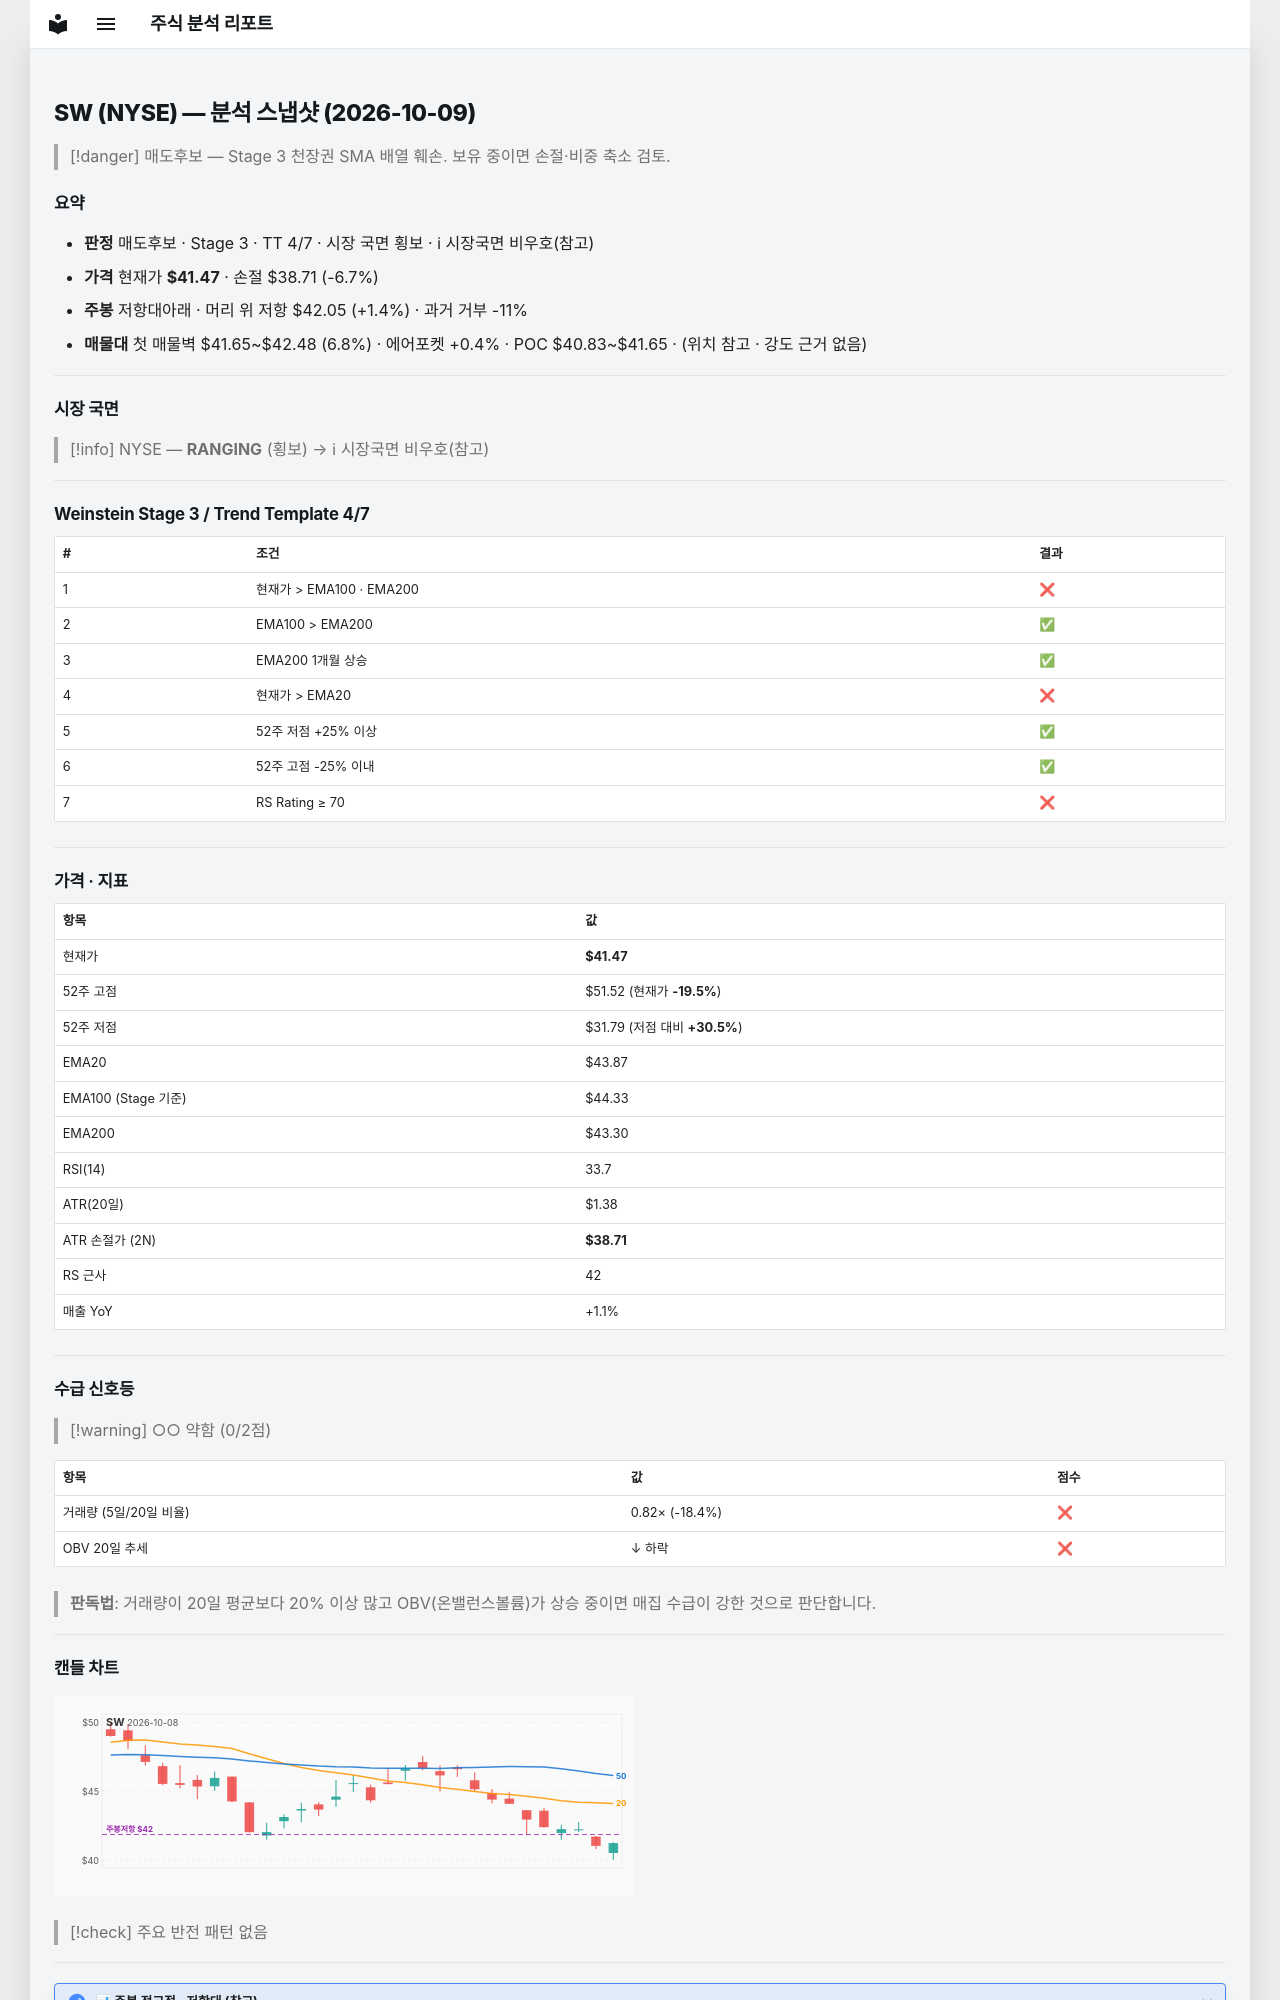

repository: soloandco/stock-reports · page: snapshots/SW-2026-10-09/index.html · generator: mkdocs

---
type: analysis-snapshot
title: SW 분석 스냅샷
ticker: SW
market: NYSE
created: 2026-10-09
updated: 2026-10-09
bar-date: 2026-10-08
verdict: 매도후보
real-rr: 0.21
sma50-gap-pct: -5.5
weekly-position: 저항대아래
weekly-overhead-price: 42.05
weekly-overhead-pct: 1.4
stage: 3
trend-template-score: 4
tt-max: 7
ma-set: ema-20-100-200
price: 41.470001220703125
stop-price: 38.70547380848615
market-regime: RANGING
supply-demand-score: 0/2
supply-demand-label: 약함
status: tracking
tags:
  - stock-agent
  - watchlist
  - SW
  - analysis
related:
  - "[[analysis-template]]"
---

# SW (NYSE) — 분석 스냅샷 (2026-10-09)

> [!danger] 매도후보 — Stage 3 천장권
> SMA 배열 훼손. 보유 중이면 손절·비중 축소 검토.

## 요약

- **판정** 매도후보 · Stage 3 · TT 4/7 · 시장 국면 횡보 · ℹ 시장국면 비우호(참고)
- **가격** 현재가 **$41.47** · 손절 $38.71 (-6.7%)
- **주봉** 저항대아래 · 머리 위 저항 $42.05 (+1.4%) · 과거 거부 -11%
- **매물대** 첫 매물벽 $41.65~$42.48 (6.8%) · 에어포켓 +0.4% · POC $40.83~$41.65 · (위치 참고 · 강도 근거 없음)

---

## 시장 국면

> [!info] NYSE — **RANGING** (횡보) → ℹ 시장국면 비우호(참고)

---

## Weinstein Stage 3 / Trend Template 4/7

| # | 조건 | 결과 |
|---|------|------|
| 1 | 현재가 > EMA100 · EMA200 | ❌ |
| 2 | EMA100 > EMA200 | ✅ |
| 3 | EMA200 1개월 상승 | ✅ |
| 4 | 현재가 > EMA20 | ❌ |
| 5 | 52주 저점 +25% 이상 | ✅ |
| 6 | 52주 고점 -25% 이내 | ✅ |
| 7 | RS Rating ≥ 70 | ❌ |

---

## 가격 · 지표

| 항목 | 값 |
|------|---|
| 현재가 | **$41.47** |
| 52주 고점 | $51.52 (현재가 **-19.5%**) |
| 52주 저점 | $31.79 (저점 대비 **+30.5%**) |
| EMA20 | $43.87 |
| EMA100 (Stage 기준) | $44.33 |
| EMA200 | $43.30 |
| RSI(14) | 33.7 |
| ATR(20일) | $1.38 |
| ATR 손절가 (2N) | **$38.71** |
| RS 근사 | 42 |
| 매출 YoY | +1.1% |

---
## 수급 신호등

> [!warning] ○○ 약함 (0/2점)

| 항목 | 값 | 점수 |
|------|------|------|
| 거래량 (5일/20일 비율) | 0.82× (-18.4%) | ❌ |
| OBV 20일 추세 | ↓ 하락 | ❌ |

> **판독법**: 거래량이 20일 평균보다 20% 이상 많고 OBV(온밸런스볼륨)가 상승 중이면 매집 수급이 강한 것으로 판단합니다.

---
